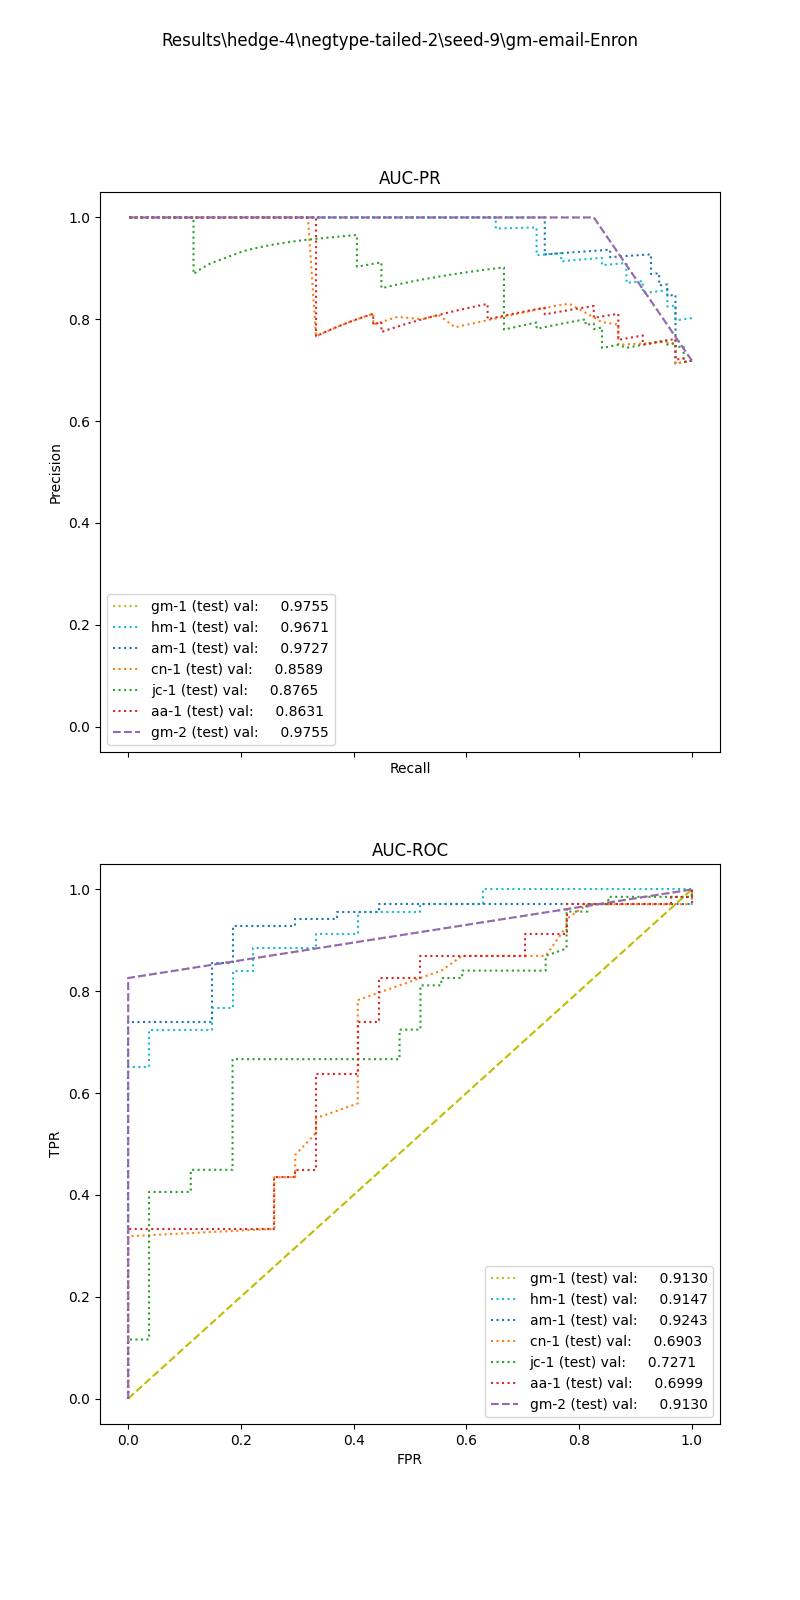

Source data for this figure (header and first rows):
, input_dim1, pred_dim1, input_dim2, pred_dim2, input_dim3, pred_dim3, label
0, 8.969, 1.0, 97.16, 1.0, , , 1.0
1, 6.238, 1.0, 0.0, 1.0, , , 1.0
2, 1.64, 1.0, 0.0, 0.0, , , 1.0
3, 2.031, 1.0, 0.0, 0.0, , , 1.0
4, 8.969, 1.0, 55.65, 1.0, , , 1.0
5, 4.658, 1.0, 130.8, 1.0, , , 1.0
6, 3.728, 1.0, 0.0, 1.0, , , 1.0
7, 8.262, 1.0, 16.97, 1.0, , , 1.0
8, 7.34, 1.0, 0.0, 0.0, , , 1.0
9, 4.899, 1.0, 90.72, 1.0, , , 1.0
10, 5.15, 1.0, 16.21, 1.0, , , 1.0
11, 4.408, 1.0, 0.0, 1.0, , , 1.0
12, 4.807, 1.0, 0.0, 1.0, , , 1.0
13, 4.356, 1.0, 153.5, 1.0, , , 1.0
14, 0.6213, 0.0, 0.0, 0.0, , , 1.0
15, 3.788, 1.0, 0.0, 0.0, , , 1.0
16, 4.356, 1.0, 106.9, 1.0, , , 1.0
17, 8.813, 1.0, 5.08, 1.0, , , 1.0
18, 3.741, 1.0, 10.91, 1.0, , , 1.0
19, 2.161, 1.0, 9.476, 1.0, , , 1.0
20, 0.0, 0.0, 0.0, 0.0, , , 1.0
21, 6.225, 1.0, 39.37, 1.0, , , 1.0
22, 8.833, 1.0, 6.817, 1.0, , , 1.0
23, 6.314, 1.0, 12.18, 1.0, , , 1.0
24, 4.552, 1.0, 13.25, 1.0, , , 1.0
25, 4.796, 1.0, 3.534, 1.0, , , 1.0
26, 8.272, 1.0, 12.49, 1.0, , , 1.0
27, 3.767, 1.0, 31.87, 1.0, , , 1.0
28, 8.461, 1.0, 9.407, 1.0, , , 1.0
29, 5.088, 1.0, 0.0, 1.0, , , 1.0
30, 12.36, 1.0, 9.641, 1.0, , , 1.0
31, 3.572, 1.0, 0.0, 1.0, , , 1.0
32, 3.636, 1.0, 0.0, 1.0, , , 1.0
33, 4.842, 1.0, 6.721, 1.0, , , 1.0
34, 8.969, 1.0, 28.17, 1.0, , , 1.0
35, 8.969, 1.0, 143.2, 1.0, , , 1.0
36, 4.842, 1.0, 13.36, 1.0, , , 1.0
37, 4.312, 1.0, 0.0, 1.0, , , 1.0
38, 6.074, 1.0, 4.486, 1.0, , , 1.0
39, 7.197, 1.0, 0.0, 0.0, , , 1.0
40, 3.246, 1.0, 3.239, 1.0, , , 1.0
41, 8.962, 1.0, 0.0, 1.0, , , 1.0
42, 7.38, 1.0, 8.149, 1.0, , , 1.0
43, 3.316, 1.0, 5.318, 1.0, , , 1.0
44, 1.903, 1.0, 0.0, 0.0, , , 1.0
45, 8.229, 1.0, 2.449, 1.0, , , 1.0
46, 8.262, 1.0, 0.0, 1.0, , , 1.0
47, 2.926, 1.0, 36.42, 1.0, , , 1.0
48, 3.194, 1.0, 0.0, 0.0, , , 1.0
49, 6.169, 1.0, 0.0, 1.0, , , 1.0
50, 4.342, 1.0, 56.82, 1.0, , , 1.0
51, 5.304, 1.0, 0.0, 0.0, , , 1.0
52, 5.037, 1.0, 0.0, 1.0, , , 1.0
53, 8.629, 1.0, 11.86, 1.0, , , 1.0
54, 4.303, 1.0, 5.191, 1.0, , , 1.0
55, 5.103, 1.0, 1.899, 1.0, , , 1.0
56, 12.12, 1.0, 16.32, 1.0, , , 1.0
57, 2.908, 1.0, 7.034, 1.0, , , 1.0
58, 6.007, 1.0, 0.0, 0.0, , , 1.0
59, 2.908, 1.0, 0.0, 1.0, , , 1.0
... 36 more rows
